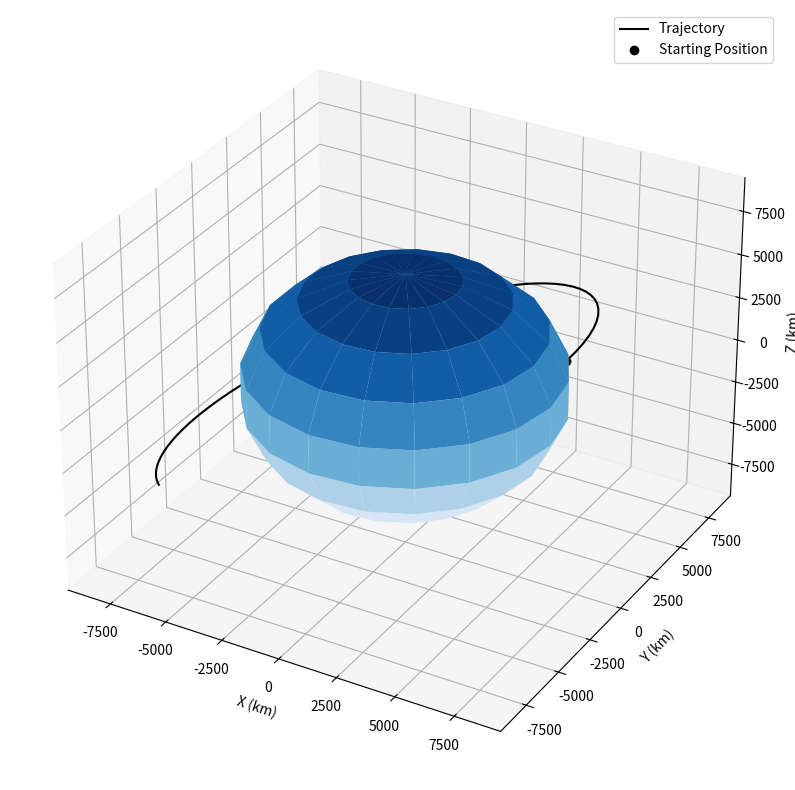

Generate this figure with matplotlib:

import numpy as np
import matplotlib.pyplot as plt
from scipy.integrate import ode
from mpl_toolkits.mplot3d import Axes3D

def plot(r):
    fig=plt.figure(figsize=(10,10))
    ax=fig.add_subplot(111,projection='3d')
    print(r)
    ax.plot(r[:,0],r[:,1],r[:,2],'k')
    ax.plot([r[0,0]],[r[0,1]],[r[0,2]],'ko')

    r_plot=earth_radius

    _u,_v=np.mgrid[0:2*np.pi:20j,0:np.pi:10j]
    _x=r_plot*np.cos(_u)*np.sin(_v)
    _y=r_plot*np.sin(_u)*np.sin(_v)
    _z=r_plot*np.cos(_v)
    ax.plot_surface(_x,_y,_z,cmap='Blues')

    l=r_plot*2.0
    x,y,z=[[0,0,0],[0,0,0],[0,0,0]]
    u,v,w=[[1,0,0],[0,1,0],[0,0,1]]
    ax.quiver(x,y,z,u,v,w,color='k')

    max_val=np.max(np.abs(r))

    ax.set_xlim([-max_val,max_val])
    ax.set_ylim([-max_val,max_val])
    ax.set_zlim([-max_val,max_val])
    ax.set_xlabel('X (km)')
    ax.set_ylabel('Y (km)')
    ax.set_zlabel('Z (km)')
    ax.set_aspect('auto')

    plt.legend(['Trajectory','Starting Position'])
    plt.show()

earth_radius=6378.0
earth_mu=398600.0

def diffy_q(t,y,mu):

    rx,ry,rz,vx,vy,vz=y
    r=np.array([rx,ry,rz])

    norm_r=np.linalg.norm(r)

    ax,ay,az=-r*mu/norm_r**3
    return [vx,vy,vz,ax,ay,az]



if __name__ == '__main__':
    r_mag=earth_radius+500.0
    v_mag=np.sqrt(earth_mu/r_mag)

    r0=[r_mag,0,4000]
    v0=[0,v_mag,0]

    tspan=100*60.0

    dt=100.0

    n_steps=int(np.ceil(tspan/dt))

    ys=np.zeros((n_steps,6))
    ts=np.zeros((n_steps,1))

    y0=r0+v0

    ys[0]=y0
    step=1

    solver=ode(diffy_q)
    solver.set_integrator('lsoda')
    solver.set_initial_value(y0,0)
    solver.set_f_params(earth_mu)

    while solver.successful() and step<n_steps:
        solver.integrate(solver.t+dt)
        ts[step]=solver.t
        ys[step]=solver.y
        step+=1

    rs=ys[:,:3]

    plot(rs)